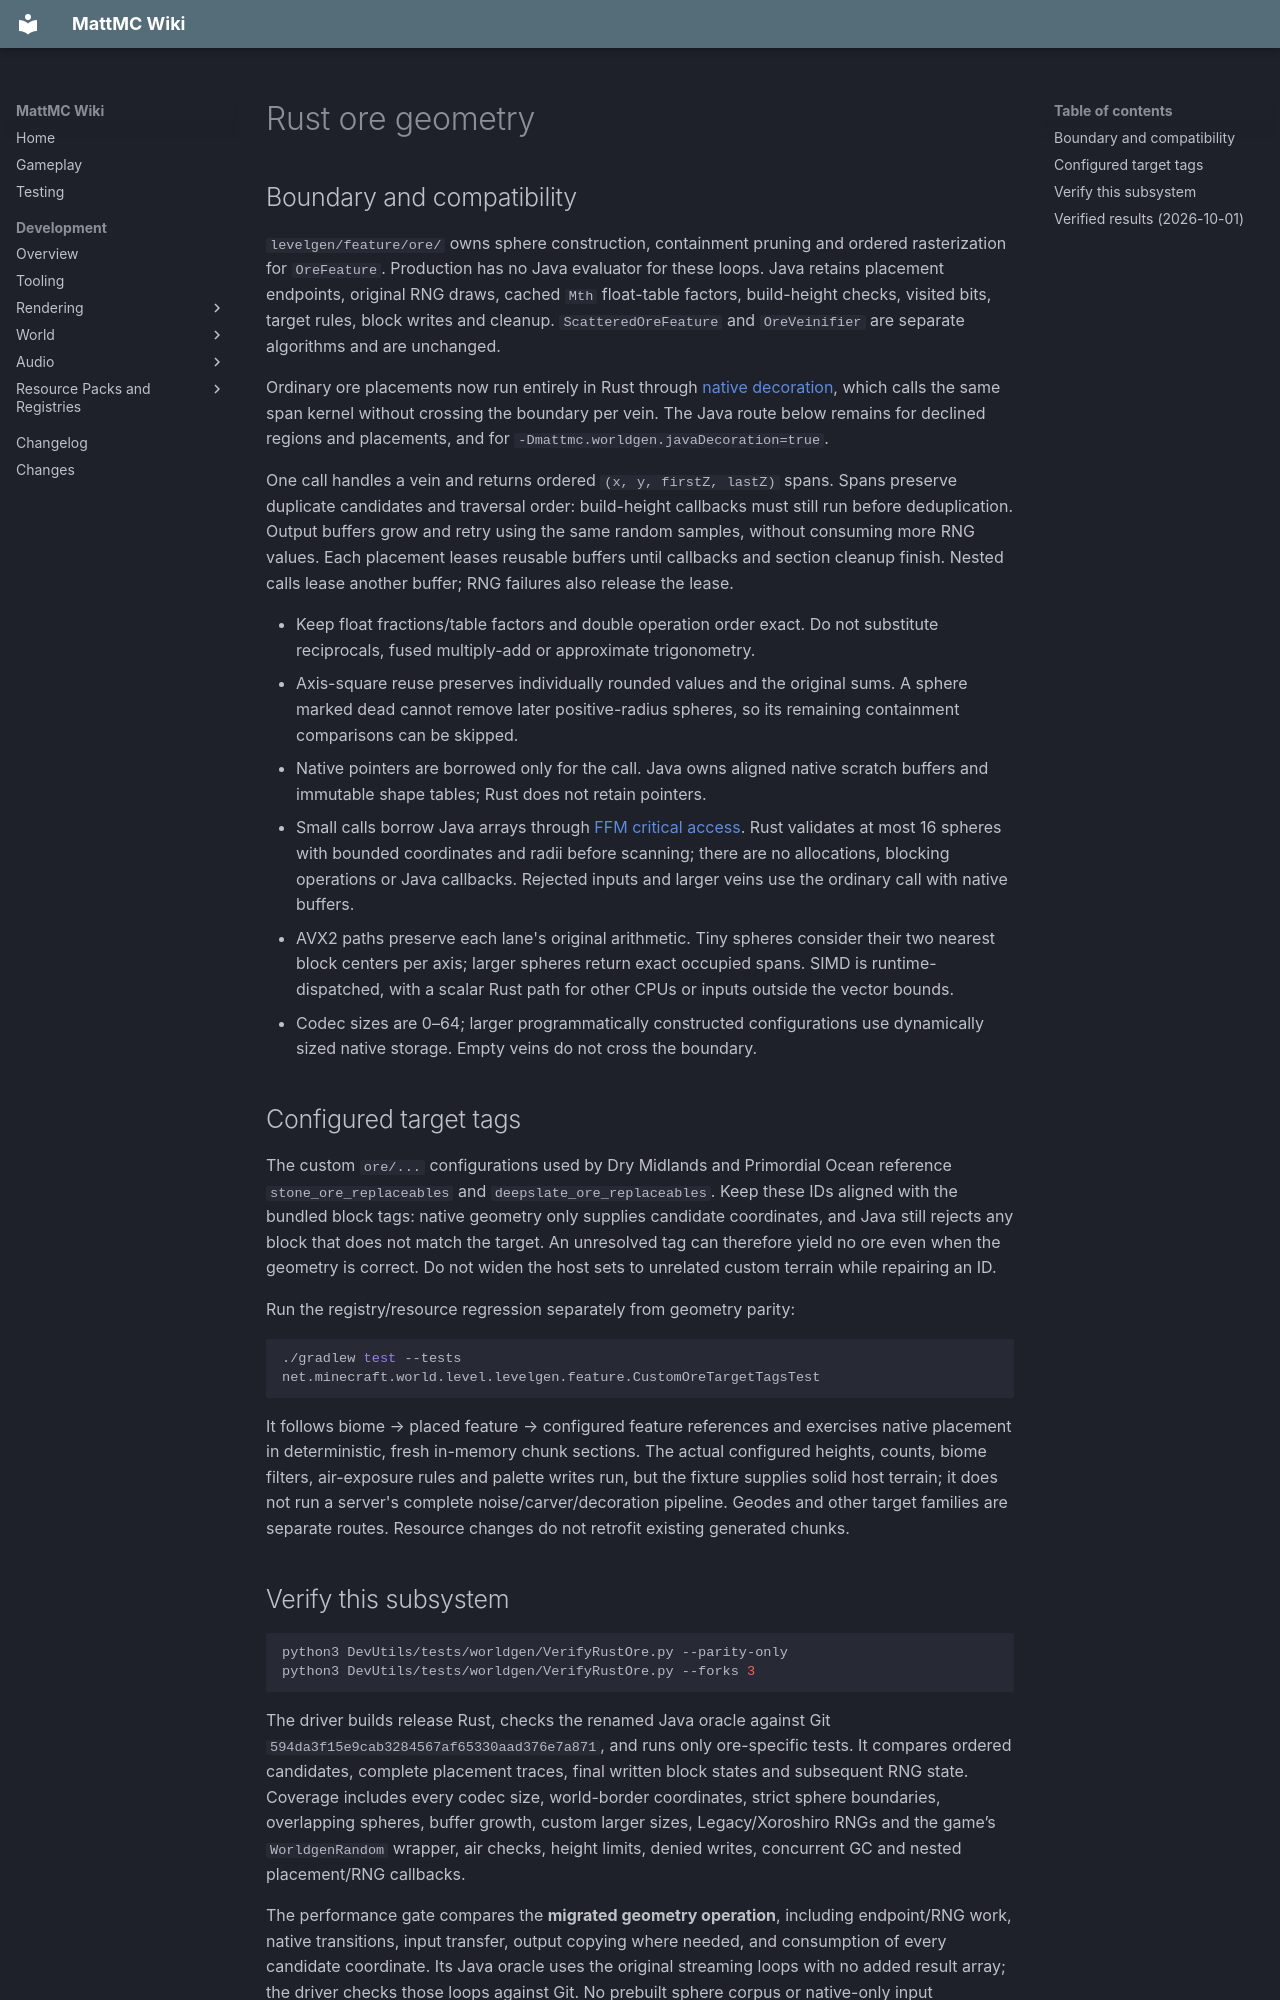

repository: HungLo2020/MattMC · page: development/world/levelgen/feature/RUST-ORE/index.html · generator: mkdocs

# Rust ore geometry

## Boundary and compatibility

`levelgen/feature/ore/` owns sphere construction, containment pruning and ordered
rasterization for `OreFeature`. Production has no Java evaluator for these loops.
Java retains placement endpoints, original RNG draws, cached `Mth` float-table
factors, build-height checks, visited bits, target rules, block writes and cleanup.
`ScatteredOreFeature` and `OreVeinifier` are separate algorithms and are unchanged.

Ordinary ore placements now run entirely in Rust through
[native decoration](RUST-DECORATION.md), which calls the same span kernel
without crossing the boundary per vein. The Java route below remains for
declined regions and placements, and for `-Dmattmc.worldgen.javaDecoration=true`.

One call handles a vein and returns ordered `(x, y, firstZ, lastZ)` spans. Spans
preserve duplicate candidates and traversal order: build-height callbacks must
still run before deduplication. Output buffers grow and retry using the same
random samples, without consuming more RNG values. Each placement leases reusable
buffers until callbacks and section cleanup finish. Nested calls lease another buffer; RNG failures also release the lease.

- Keep float fractions/table factors and double operation order exact. Do not
  substitute reciprocals, fused multiply-add or approximate trigonometry.
- Axis-square reuse preserves individually rounded values and the original sums.
  A sphere marked dead cannot remove later positive-radius spheres, so its
  remaining containment comparisons can be skipped.
- Native pointers are borrowed only for the call. Java owns aligned native
  scratch buffers and immutable shape tables; Rust does not retain pointers.
- Small calls borrow Java arrays through [FFM critical access](https://docs.oracle.com/en/java/javase/25/docs/api/java.base/java/lang/foreign/Linker.Option.html#critical(boolean)).
  Rust validates at most 16 spheres with bounded coordinates and radii before
  scanning; there are no allocations, blocking operations or Java callbacks.
  Rejected inputs and larger veins use the ordinary call with native buffers.
- AVX2 paths preserve each lane's original arithmetic. Tiny spheres consider
  their two nearest block centers per axis; larger spheres return exact occupied
  spans. SIMD is runtime-dispatched, with a scalar Rust path for other CPUs or
  inputs outside the vector bounds.
- Codec sizes are 0–64; larger programmatically constructed configurations use
  dynamically sized native storage. Empty veins do not cross the boundary.

## Configured target tags

The custom `ore/...` configurations used by Dry Midlands and Primordial Ocean
reference `stone_ore_replaceables` and `deepslate_ore_replaceables`. Keep these
IDs aligned with the bundled block tags: native geometry only supplies candidate
coordinates, and Java still rejects any block that does not match the target.
An unresolved tag can therefore yield no ore even when the geometry is correct.
Do not widen the host sets to unrelated custom terrain while repairing an ID.

Run the registry/resource regression separately from geometry parity:

```sh
./gradlew test --tests net.minecraft.world.level.levelgen.feature.CustomOreTargetTagsTest
```

It follows biome → placed feature → configured feature references and exercises
native placement in deterministic, fresh in-memory chunk sections. The actual
configured heights, counts, biome filters, air-exposure rules and palette writes
run, but the fixture supplies solid host terrain; it does not run a server's
complete noise/carver/decoration pipeline. Geodes and other target families are
separate routes. Resource changes do not retrofit existing generated chunks.
